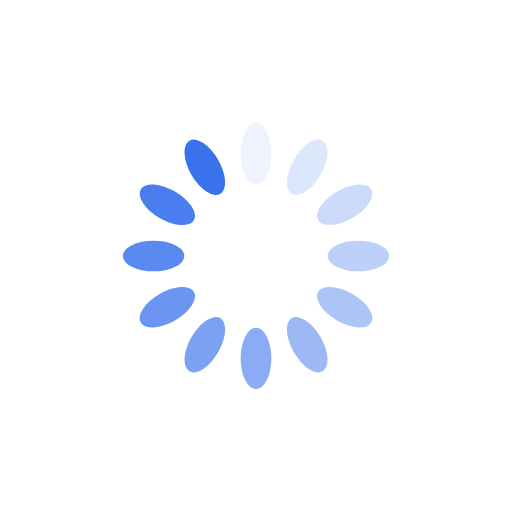
t = 0.00 s
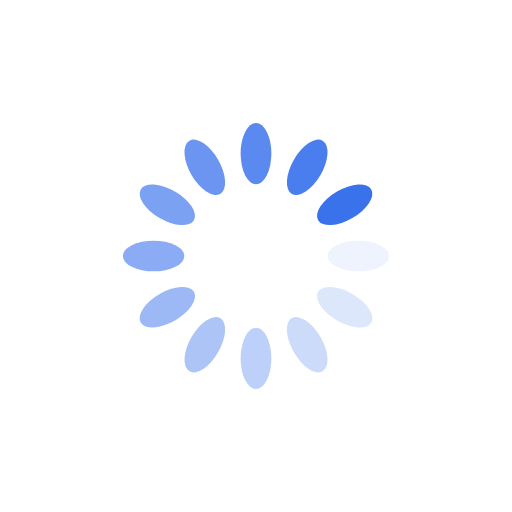
t = 0.25 s
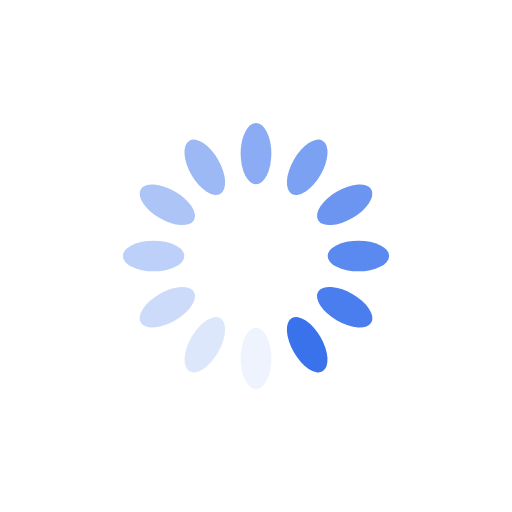
t = 0.50 s
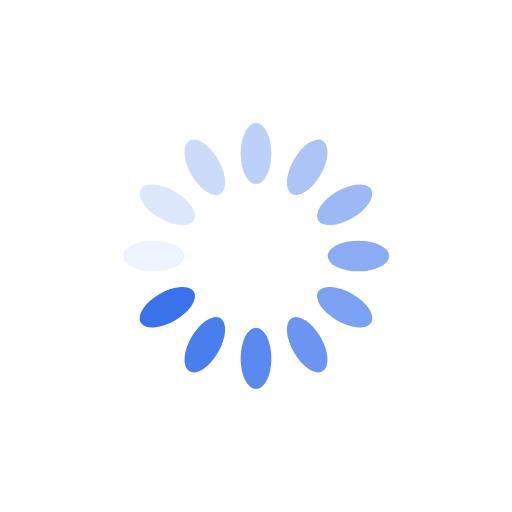
t = 0.75 s

The animated SVG that drew these frames (rendered in a browser with its animation timeline set to each time). Animation: 12 SMIL elements (animate=12); one cycle of 1.00 s, repeats indefinitely.

<svg xmlns="http://www.w3.org/2000/svg" viewBox="0 0 100 100" preserveAspectRatio="xMidYMid" width="200" height="200" style="shape-rendering: auto; display: block; background: transparent;" xmlns:xlink="http://www.w3.org/1999/xlink"><g><g transform="rotate(0 50 50)">
  <rect fill="#3a72ec" height="12" width="6" ry="6" rx="3" y="24" x="47">
    <animate repeatCount="indefinite" begin="-0.9166666666666666s" dur="1s" keyTimes="0;1" values="1;0" attributeName="opacity"></animate>
  </rect>
</g><g transform="rotate(30 50 50)">
  <rect fill="#3a72ec" height="12" width="6" ry="6" rx="3" y="24" x="47">
    <animate repeatCount="indefinite" begin="-0.8333333333333334s" dur="1s" keyTimes="0;1" values="1;0" attributeName="opacity"></animate>
  </rect>
</g><g transform="rotate(60 50 50)">
  <rect fill="#3a72ec" height="12" width="6" ry="6" rx="3" y="24" x="47">
    <animate repeatCount="indefinite" begin="-0.75s" dur="1s" keyTimes="0;1" values="1;0" attributeName="opacity"></animate>
  </rect>
</g><g transform="rotate(90 50 50)">
  <rect fill="#3a72ec" height="12" width="6" ry="6" rx="3" y="24" x="47">
    <animate repeatCount="indefinite" begin="-0.6666666666666666s" dur="1s" keyTimes="0;1" values="1;0" attributeName="opacity"></animate>
  </rect>
</g><g transform="rotate(120 50 50)">
  <rect fill="#3a72ec" height="12" width="6" ry="6" rx="3" y="24" x="47">
    <animate repeatCount="indefinite" begin="-0.5833333333333334s" dur="1s" keyTimes="0;1" values="1;0" attributeName="opacity"></animate>
  </rect>
</g><g transform="rotate(150 50 50)">
  <rect fill="#3a72ec" height="12" width="6" ry="6" rx="3" y="24" x="47">
    <animate repeatCount="indefinite" begin="-0.5s" dur="1s" keyTimes="0;1" values="1;0" attributeName="opacity"></animate>
  </rect>
</g><g transform="rotate(180 50 50)">
  <rect fill="#3a72ec" height="12" width="6" ry="6" rx="3" y="24" x="47">
    <animate repeatCount="indefinite" begin="-0.4166666666666667s" dur="1s" keyTimes="0;1" values="1;0" attributeName="opacity"></animate>
  </rect>
</g><g transform="rotate(210 50 50)">
  <rect fill="#3a72ec" height="12" width="6" ry="6" rx="3" y="24" x="47">
    <animate repeatCount="indefinite" begin="-0.3333333333333333s" dur="1s" keyTimes="0;1" values="1;0" attributeName="opacity"></animate>
  </rect>
</g><g transform="rotate(240 50 50)">
  <rect fill="#3a72ec" height="12" width="6" ry="6" rx="3" y="24" x="47">
    <animate repeatCount="indefinite" begin="-0.25s" dur="1s" keyTimes="0;1" values="1;0" attributeName="opacity"></animate>
  </rect>
</g><g transform="rotate(270 50 50)">
  <rect fill="#3a72ec" height="12" width="6" ry="6" rx="3" y="24" x="47">
    <animate repeatCount="indefinite" begin="-0.16666666666666666s" dur="1s" keyTimes="0;1" values="1;0" attributeName="opacity"></animate>
  </rect>
</g><g transform="rotate(300 50 50)">
  <rect fill="#3a72ec" height="12" width="6" ry="6" rx="3" y="24" x="47">
    <animate repeatCount="indefinite" begin="-0.08333333333333333s" dur="1s" keyTimes="0;1" values="1;0" attributeName="opacity"></animate>
  </rect>
</g><g transform="rotate(330 50 50)">
  <rect fill="#3a72ec" height="12" width="6" ry="6" rx="3" y="24" x="47">
    <animate repeatCount="indefinite" begin="0s" dur="1s" keyTimes="0;1" values="1;0" attributeName="opacity"></animate>
  </rect>
</g><g></g></g><!-- [ldio] generated by https://loading.io --></svg>
